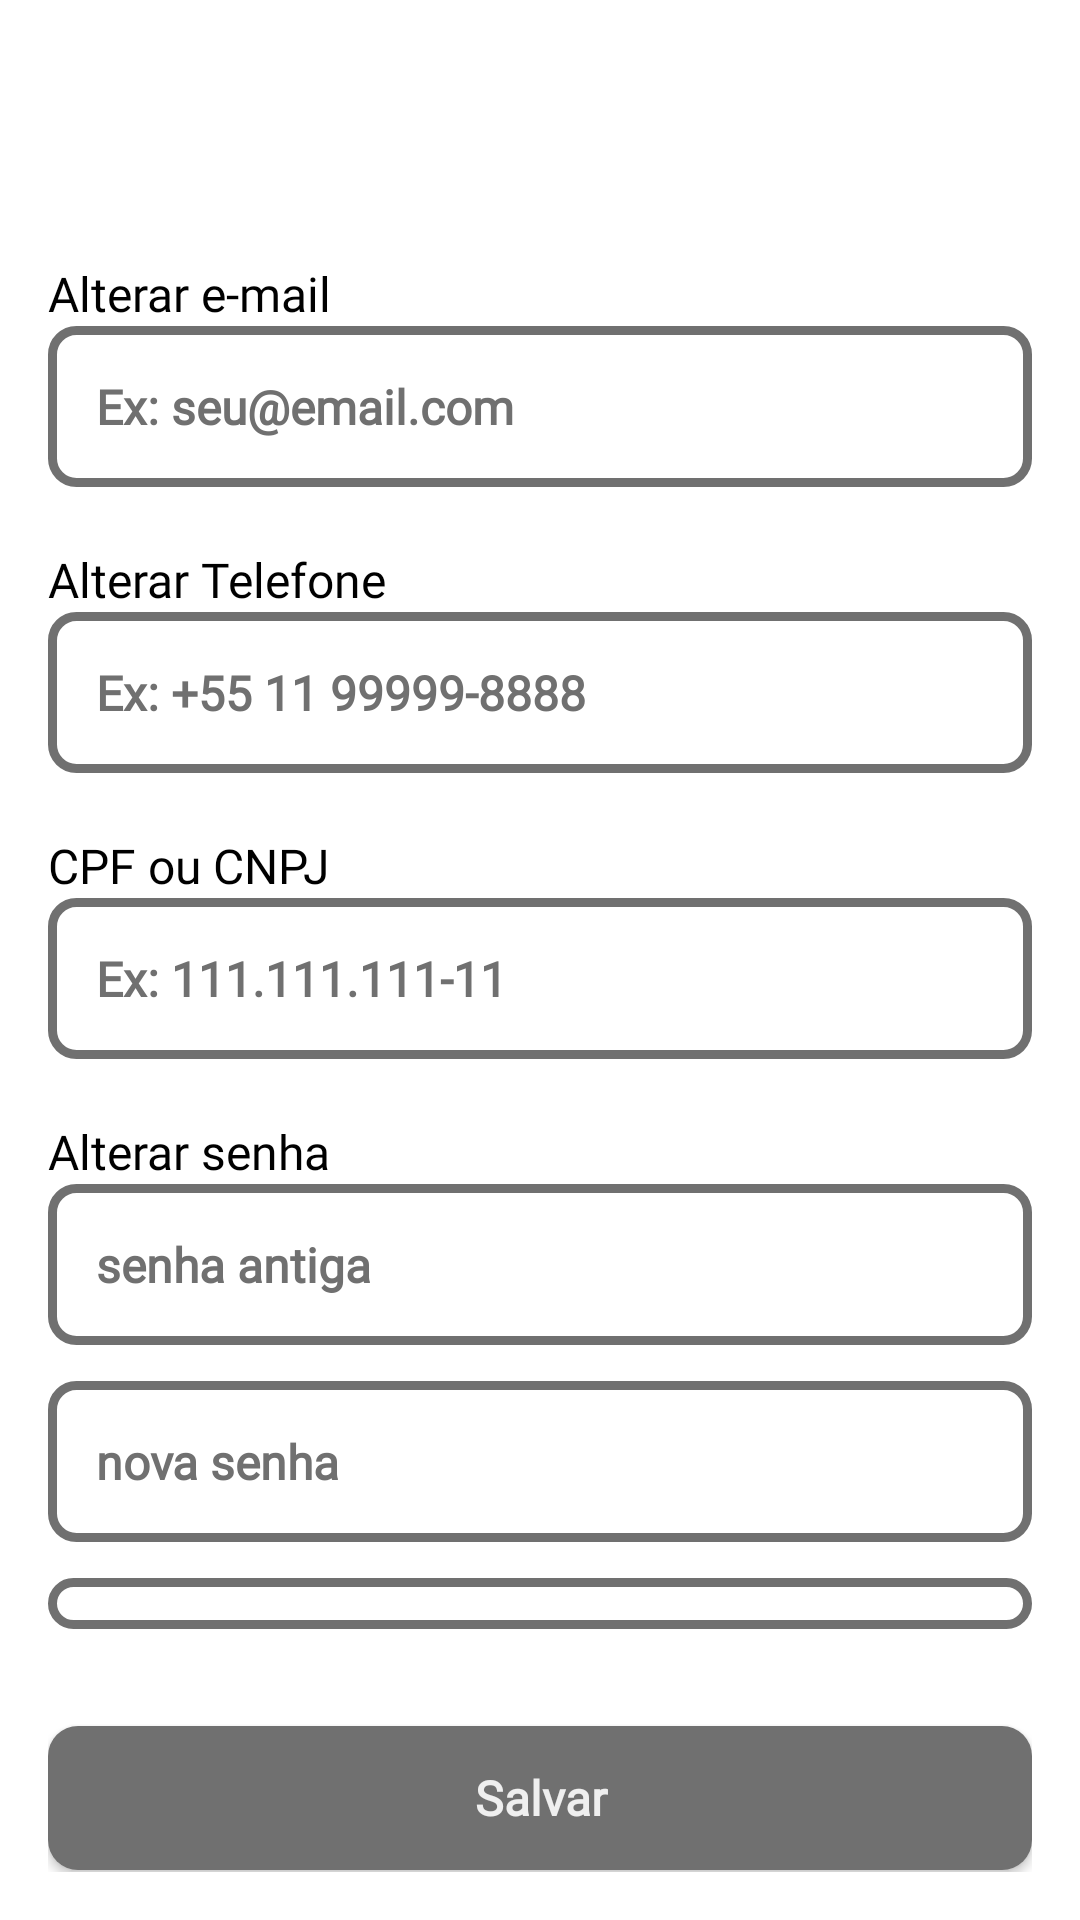

This screen was rendered from an Android layout file. Write that file and the resources it references.
<!-- AndroidManifest.xml: application theme Theme.Culturallis -->
<!-- res/layout/activity_security.xml -->
<?xml version="1.0" encoding="utf-8"?>
<LinearLayout xmlns:android="http://schemas.android.com/apk/res/android"
    xmlns:app="http://schemas.android.com/apk/res-auto"
    xmlns:tools="http://schemas.android.com/tools"
    android:layout_width="match_parent"
    android:layout_height="match_parent"
    android:orientation="vertical"
    android:padding="16dp"
    android:id="@+id/layout"
    tools:context=".View.Configuration.Security">
    <include
        android:id="@+id/mytoolbar"
        layout="@layout/toolbar"/>

    <LinearLayout
        android:layout_width="match_parent"
        android:layout_height="0dp"
        android:layout_weight="7"
        android:orientation="vertical"
        android:paddingBottom="12dp">

        <LinearLayout
            android:layout_width="match_parent"
            android:layout_height="wrap_content"
            android:layout_marginTop="15dp"
            android:orientation="vertical">

            <TextView
                android:layout_width="match_parent"
                android:layout_height="wrap_content"
                android:text="Alterar e-mail"
                android:fontFamily="@font/unbounded_bold"
                android:textColor="#000"
                android:textSize="16dp"/>

            <EditText
                android:id="@+id/chgEmail"
                android:layout_width="match_parent"
                android:layout_height="wrap_content"
                android:layout_gravity="center"
                android:layout_marginBottom="20dp"
                android:background="@drawable/border_edittext"
                android:fontFamily="@font/unbounded_regular"
                android:hint="Ex: seu@email.com"
                android:inputType="textPersonName"
                android:padding="16sp"
                android:textColor="#707070"
                android:textColorHighlight="#404040"
                android:textColorHint="#707070"
                android:textColorLink="#707070"
                android:textSize="16dp"
                android:textStyle="bold" />
        </LinearLayout>

        <LinearLayout
            android:layout_width="match_parent"
            android:layout_height="wrap_content"
            android:orientation="vertical">
        <TextView
            android:layout_width="match_parent"
            android:layout_height="wrap_content"
            android:text="Alterar Telefone"
            android:fontFamily="@font/unbounded_bold"
            android:textColor="#000"
            android:textSize="16dp"/>

        <EditText
            android:id="@+id/chgTel"
            android:layout_width="match_parent"
            android:layout_height="wrap_content"
            android:layout_gravity="center"
            android:layout_marginBottom="20dp"
            android:background="@drawable/border_edittext"
            android:fontFamily="@font/unbounded_regular"
            android:hint="Ex: +55 11 99999-8888"
            android:inputType="phone"
            android:padding="16sp"
            android:textColor="#707070"
            android:textColorHighlight="#404040"
            android:textColorHint="#707070"
            android:textColorLink="#707070"
            android:textSize="16dp"
            android:textStyle="bold" />
        </LinearLayout>

        <LinearLayout
            android:layout_width="match_parent"
            android:layout_height="wrap_content"
            android:orientation="vertical">
            <TextView
                android:layout_width="match_parent"
                android:layout_height="wrap_content"
                android:text="CPF ou CNPJ"
                android:fontFamily="@font/unbounded_bold"
                android:textColor="#000"
                android:textSize="16dp"/>

            <EditText
                android:id="@+id/chgCPF"
                android:layout_width="match_parent"
                android:layout_height="wrap_content"
                android:layout_gravity="center"
                android:layout_marginBottom="20dp"
                android:background="@drawable/border_edittext"
                android:fontFamily="@font/unbounded_regular"
                android:hint="Ex: 111.111.111-11"
                android:inputType="text"
                android:padding="16dp"
                android:textColor="#707070"
                android:textColorHighlight="#404040"
                android:textColorHint="#707070"
                android:textColorLink="#707070"
                android:textSize="16dp"
                android:textStyle="bold" />
        </LinearLayout>

        <LinearLayout
            android:layout_width="match_parent"
            android:layout_height="wrap_content"
            android:orientation="vertical">
            <TextView
                android:layout_width="match_parent"
                android:layout_height="wrap_content"
                android:text="Alterar senha"
                android:fontFamily="@font/unbounded_bold"
                android:textColor="#000"
                android:textSize="16dp"/>

            <EditText
                android:id="@+id/lstPsw"
                android:layout_width="match_parent"
                android:layout_height="wrap_content"
                android:layout_gravity="center"
                android:layout_marginBottom="12dp"
                android:background="@drawable/border_edittext"
                android:fontFamily="@font/unbounded_regular"
                android:hint="senha antiga"
                android:inputType="textVisiblePassword|textPersonName|textPassword"
                android:padding="16sp"
                android:textColor="#707070"
                android:textColorHighlight="#404040"
                android:textColorHint="#707070"
                android:textColorLink="#707070"
                android:textSize="16dp"
                android:textStyle="bold" />

            <EditText
                android:id="@+id/newPsw"
                android:layout_width="match_parent"
                android:layout_height="wrap_content"
                android:layout_gravity="center"
                android:layout_marginBottom="12dp"
                android:background="@drawable/border_edittext"
                android:fontFamily="@font/unbounded_regular"
                android:hint="nova senha"
                android:inputType="textVisiblePassword|textPersonName|textPassword"
                android:padding="16sp"
                android:textColor="#707070"
                android:textColorHighlight="#404040"
                android:textColorHint="#707070"
                android:textColorLink="#707070"
                android:textSize="16dp"
                android:textStyle="bold" />

            <EditText
                android:id="@+id/confirmPsw"
                android:layout_width="match_parent"
                android:layout_height="wrap_content"
                android:layout_gravity="center"
                android:background="@drawable/border_edittext"
                android:fontFamily="@font/unbounded_regular"
                android:hint="confirmar senha"
                android:inputType="textVisiblePassword|textPersonName|textPassword"
                android:padding="16sp"
                android:textColor="#707070"
                android:textColorHighlight="#404040"
                android:textColorHint="#707070"
                android:textColorLink="#707070"
                android:textSize="16dp"
                android:textStyle="bold" />

            <TextView
                android:layout_width="match_parent"
                android:layout_height="wrap_content"
                android:id="@+id/confirmMatch"
                android:textColor="@color/base_red"
                android:gravity="center"
                android:textStyle="bold"
                android:paddingLeft="16sp"
                android:layout_gravity="center"
                android:fontFamily="@font/unbounded_regular"/>
        </LinearLayout>
    </LinearLayout>

    <LinearLayout
        android:layout_width="match_parent"
        android:layout_height="0dp"
        android:layout_weight="1"
        android:gravity="center"
        android:orientation="vertical">

        <androidx.appcompat.widget.AppCompatButton
            android:id="@+id/btnSave"
            android:layout_width="match_parent"
            android:layout_height="wrap_content"
            android:layout_gravity="center"
            android:layout_marginTop="20dp"
            android:background="@drawable/disabled_button_background"
            android:fontFamily="@font/unbounded_bold"
            android:gravity="center"
            android:padding="10sp"
            android:text="Salvar"
            android:onClick="updateInfoUserSensibility"
            android:textAllCaps="false"
            android:textColor="@color/white_base"
            android:textSize="16dp"
            android:textStyle="bold" />
    </LinearLayout>

</LinearLayout>
<!-- res/layout/toolbar.xml (included above) -->
<?xml version="1.0" encoding="utf-8"?>
<androidx.appcompat.widget.Toolbar xmlns:android="http://schemas.android.com/apk/res/android"
    android:layout_width="match_parent"
    android:layout_height="?android:attr/actionBarSize"
    >

    <TextView
        android:id="@+id/tbTitle"
        android:layout_width="match_parent"
        android:layout_height="wrap_content"
        android:layout_marginEnd="?android:attr/actionBarSize"
        android:fontFamily="@font/unbounded_bold"
        android:textAlignment="center"
        android:textColor="#000"
        android:textSize="20sp"
        android:gravity="center"/>

</androidx.appcompat.widget.Toolbar>
<!-- resources referenced by this layout -->
<resources>
  <color name="base_red">#E72929</color>
  <color name="white_base">#EFEFEF</color>
  <!-- drawable border_edittext (drawable) -->
  <?xml version="1.0" encoding="utf-8"?>
  <selector xmlns:android="http://schemas.android.com/apk/res/android">
  
      <item>
          <shape xmlns:android="http://schemas.android.com/apk/res/android" android:shape="rectangle" >
              <solid android:color="@android:color/white" />
              <corners android:radius="8dp" />
              <stroke android:width="3dp" android:color="#707070"/>
          </shape>
      </item>
  
  </selector>
  <!-- drawable disabled_button_background (drawable) -->
  <?xml version="1.0" encoding="utf-8"?>
  <selector xmlns:android="http://schemas.android.com/apk/res/android">
      <item>
          <shape xmlns:android="http://schemas.android.com/apk/res/android" android:shape="rectangle">
              <corners android:radius="10dp" />
              <solid android:color="@color/gray_disabled" />
          </shape>
      </item>
  </selector>
  <style name="Theme.Culturallis" parent="Theme.MaterialComponents.DayNight.NoActionBar">
          <item name="android:windowFullscreen">false</item>
          
          <item name="colorPrimary">@color/gray_disabled</item>
          <item name="colorPrimaryVariant">@color/base_red</item>
          <item name="colorOnPrimary">@color/white_base</item>
          
          <item name="colorSecondary">@color/gray_typography</item>
          <item name="colorSecondaryVariant">@color/base_yellow</item>
          <item name="colorOnSecondary">@color/base_purple</item>
          
          <item name="android:statusBarColor">@color/white_base</item>
          
      </style>
  <color name="gray_disabled">#707070</color>
  <color name="gray_typography">#707070</color>
  <color name="base_yellow">#FFC700</color>
  <color name="base_purple">#8802C7</color>
</resources>
